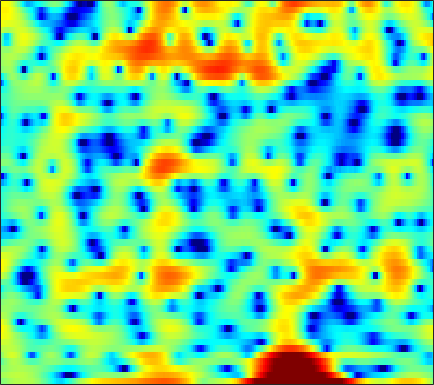

The table this chart was drawn from, first rows:
-0.14481, 0.16996, 0.57833, 0.94979, 1.1948, 1.4664, 1.667, 1.7838, 1.8973, 1.9643, 1.986, 1.9667, 1.8909, 1.7657, 1.6369, 1.3772, 1.0118, 0.68938, 0.17397, -0.44715, -1.1572, -1.7678, -2.6691, -3.6429
1.155, 1.359, 1.604, 1.813, 1.945, 2.085, 2.181, 2.223, 2.234, 2.196, 2.107, 2.005, 1.818, 1.569, 1.341, 0.973, 0.5343, 0.1536, -0.4263, -1.096, -1.856, -2.487, -3.424, -4.485
0.1027, 0.3808, 0.7207, 1.014, 1.197, 1.392, 1.53, 1.592, 1.622, 1.598, 1.524, 1.437, 1.29, 1.107, 0.9494, 0.7182, 0.4646, 0.2576, -0.04659, -0.3827, -0.7476, -1.045, -1.476, -1.946
-1.66, -0.7321, 0.2683, 1, 1.385, 1.694, 1.782, 1.707, 1.43, 0.9688, 0.3598, -0.1614, -0.8714, -1.481, -1.785, -1.905, -1.699, -1.403, -0.934, -0.4745, -0.09345, 0.1202, 0.2918, 0.3329
0.2512, 1.162, 2.114, 2.757, 3.044, 3.175, 3.015, 2.696, 1.979, 0.8905, -0.6452, -2.177, -4.91, -8.64, -11.46, -10.77, -7.019, -4.714, -2.475, -0.9299, 0.1243, 0.6604, 1.082, 1.2
1.751, 1.969, 2.188, 2.296, 2.297, 2.187, 1.945, 1.681, 1.224, 0.6663, 0.04344, -0.4395, -1.044, -1.536, -1.788, -1.947, -1.902, -1.763, -1.494, -1.196, -0.9149, -0.7369, -0.5749, -0.5263
2.875, 2.829, 2.705, 2.509, 2.316, 1.998, 1.614, 1.286, 0.8082, 0.2907, -0.2515, -0.6613, -1.196, -1.702, -2.048, -2.444, -2.745, -2.895, -2.974, -2.904, -2.694, -2.463, -2.089, -1.683
4.284, 4.035, 3.621, 3.119, 2.693, 2.069, 1.395, 0.8743, 0.1736, -0.5229, -1.218, -1.747, -2.489, -3.322, -4.027, -5.103, -6.357, -7.358, -8.5, -8.822, -7.942, -6.75, -4.969, -3.297
4.965, 4.509, 3.739, 2.779, 1.928, 0.6217, -0.8268, -1.942, -3.283, -4.217, -4.615, -4.65, -4.597, -4.686, -4.95, -5.687, -6.971, -8.369, -10.71, -12.12, -10.18, -7.71, -4.757, -2.416
3.88, 3.426, 2.579, 1.405, 0.2503, -1.746, -4.517, -7.429, -13.6, -22.18, -13.23, -9.454, -6.504, -4.731, -3.864, -3.116, -2.65, -2.401, -2.098, -1.692, -1.139, -0.6354, 0.1132, 0.8796
1.851, 1.751, 1.419, 0.8675, 0.3178, -0.5522, -1.528, -2.246, -3.031, -3.445, -3.414, -3.151, -2.64, -2.055, -1.637, -1.138, -0.6858, -0.3749, 0.004586, 0.3706, 0.7151, 0.9496, 1.229, 1.444
0.5426, 0.7633, 0.8935, 0.8629, 0.7553, 0.5311, 0.2468, 0.01935, -0.278, -0.5343, -0.7258, -0.8184, -0.8785, -0.8734, -0.8295, -0.7104, -0.5288, -0.3513, -0.0633, 0.2526, 0.5766, 0.8029, 1.05, 1.177
-0.02286, 0.3072, 0.6461, 0.8566, 0.9305, 0.8939, 0.7466, 0.568, 0.2421, -0.1483, -0.607, -0.9803, -1.499, -2.024, -2.389, -2.748, -2.893, -2.802, -2.361, -1.651, -0.7908, -0.1274, 0.6674, 1.289
-2.122, -1.385, -0.618, -0.1282, 0.05491, 0.073, -0.1449, -0.4446, -0.9839, -1.67, -2.49, -3.208, -4.316, -5.706, -7.024, -9.323, -12.27, -13.77, -11.6, -7.598, -4.296, -2.336, -0.2672, 1.304
-4.867, -3.443, -2.323, -1.858, -1.851, -2.196, -2.911, -3.636, -4.775, -6.038, -7.239, -8.051, -8.971, -9.764, -10.39, -11.38, -12.14, -12.16, -10.44, -7.576, -4.653, -2.717, -0.5298, 1.286
-1.064, -1.02, -1.199, -1.753, -2.453, -3.812, -5.695, -7.49, -10.47, -14.17, -18.17, -20.03, -19.11, -16.52, -14.63, -12.29, -10.19, -8.65, -6.645, -4.658, -2.732, -1.379, 0.2795, 1.744
2.818, 2.271, 1.345, 0.1334, -1.014, -2.956, -5.384, -7.655, -11.35, -16, -21.1, -24.46, -26.29, -23.38, -19.41, -14.43, -10.61, -8.25, -5.595, -3.412, -1.548, -0.3474, 1.051, 2.183
4.929, 4.366, 3.454, 2.346, 1.366, -0.1695, -2.005, -3.567, -5.883, -8.411, -10.93, -12.68, -14.19, -13.86, -12.34, -9.824, -7.435, -5.879, -3.998, -2.356, -0.927, 0.007511, 1.077, 1.894
4.741, 4.401, 3.849, 3.16, 2.561, 1.649, 0.6197, -0.2108, -1.359, -2.495, -3.537, -4.194, -4.827, -5.152, -5.214, -5.036, -4.71, -4.311, -3.718, -2.958, -2.104, -1.414, -0.5368, 0.2265
3.262, 3.252, 3.153, 2.939, 2.712, 2.334, 1.878, 1.485, 0.911, 0.2689, -0.4076, -0.9336, -1.664, -2.445, -3.118, -4.145, -5.352, -6.29, -7.36, -7.552, -6.438, -5.085, -3.227, -1.648
0.5365, 0.9252, 1.305, 1.561, 1.668, 1.725, 1.685, 1.6, 1.414, 1.162, 0.7919, 0.4322, -0.1986, -1.039, -1.856, -3.322, -5.413, -7.69, -12.22, -16.52, -11.2, -7.402, -3.953, -1.559
-3.785, -3.081, -2.393, -1.884, -1.591, -1.274, -0.9827, -0.7577, -0.4783, -0.2312, -0.06876, -0.02397, -0.102, -0.3413, -0.6116, -1.108, -1.723, -2.173, -2.578, -2.556, -2.038, -1.387, -0.3634, 0.6884
-7.351, -6.907, -6.651, -6.718, -6.834, -6.799, -6.31, -5.597, -4.422, -3.257, -2.232, -1.601, -0.9462, -0.5059, -0.2917, -0.1073, 0.02955, 0.1263, 0.2835, 0.523, 0.8759, 1.199, 1.689, 2.149
-8.148, -8.308, -9.168, -11.09, -13.68, -20.25, -20.16, -13.79, -8.778, -5.67, -3.58, -2.443, -1.358, -0.6233, -0.258, 0.07144, 0.3041, 0.4561, 0.6863, 0.988, 1.381, 1.725, 2.208, 2.67
-6.087, -6.03, -6.321, -6.904, -7.498, -8.005, -7.523, -6.452, -4.7, -3.075, -1.75, -1.024, -0.408, -0.145, -0.1495, -0.391, -0.826, -1.154, -1.36, -1.108, -0.3869, 0.3536, 1.373, 2.33
-3.73, -3.167, -2.587, -2.143, -1.857, -1.464, -0.9939, -0.6172, -0.07534, 0.4165, 0.7711, 0.8828, 0.7981, 0.3308, -0.3088, -1.699, -3.958, -6.54, -11.86, -12.69, -6.698, -3.547, -0.6718, 1.231
-3.202, -2.421, -1.544, -0.8689, -0.4254, 0.0756, 0.4819, 0.7269, 0.9941, 1.182, 1.217, 1.146, 0.8815, 0.3808, -0.1928, -1.233, -2.547, -3.717, -4.954, -4.907, -3.516, -2.149, -0.4707, 0.8358
-3.274, -2.583, -1.811, -1.169, -0.7788, -0.3608, -0.04956, 0.1395, 0.299, 0.3674, 0.3784, 0.3536, 0.2585, 0.1332, 0.008468, -0.1724, -0.3511, -0.4236, -0.3944, -0.1854, 0.1946, 0.5473, 1.006, 1.37
-3.195, -2.718, -2.183, -1.693, -1.419, -1.152, -0.9991, -0.9538, -1.003, -1.143, -1.256, -1.298, -1.249, -1.032, -0.7683, -0.3289, 0.1257, 0.5124, 0.9865, 1.409, 1.787, 2.015, 2.235, 2.286
-3.802, -3.571, -3.157, -2.713, -2.418, -2.15, -2.136, -2.347, -2.882, -3.741, -4.795, -5.484, -5.679, -4.827, -3.694, -2.052, -0.5488, 0.3924, 1.395, 2.164, 2.718, 3, 3.237, 3.299
-8.19, -8.117, -6.75, -5.141, -4.115, -3.223, -2.92, -3.092, -3.919, -5.593, -8.773, -13.16, -24.96, -11.83, -7.18, -3.41, -0.94, 0.3648, 1.629, 2.478, 3.006, 3.25, 3.397, 3.467
-15.17, -14.62, -9.18, -5.703, -4.052, -2.713, -2.041, -1.854, -2.064, -2.592, -3.174, -3.553, -3.508, -2.739, -1.789, -0.3957, 0.7996, 1.478, 2.108, 2.349, 2.246, 2.004, 1.584, 1.257
-2.168, -2.272, -1.938, -1.435, -1.027, -0.6799, -0.5514, -0.5715, -0.7305, -0.9055, -0.9175, -0.767, -0.3346, 0.3293, 0.881, 1.599, 2.177, 2.411, 2.404, 1.871, 0.6659, -0.8174, -3.913, -8.463
0.27, 0.275, 0.2197, 0.07769, -0.1476, -0.6376, -1.413, -2.224, -3.398, -4.537, -5.042, -4.555, -3.177, -1.503, -0.3541, 0.8804, 1.761, 2.186, 2.318, 2.003, 1.159, 0.137, -1.544, -3.13
-1.055, -0.8372, -0.7998, -1.014, -1.403, -2.241, -3.574, -5.013, -7.953, -13.27, -25.66, -15.97, -8.669, -4.801, -2.802, -0.8543, 0.4774, 1.191, 1.81, 2.123, 2.181, 2.11, 1.976, 1.875
-3.017, -2.631, -2.345, -2.351, -2.515, -2.975, -3.669, -4.331, -5.361, -6.171, -6.456, -6.076, -5.003, -3.585, -2.536, -1.272, -0.1832, 0.4684, 1.204, 1.75, 2.152, 2.384, 2.581, 2.734
-4.046, -3.615, -3.21, -3.009, -2.964, -3.039, -3.236, -3.431, -3.642, -3.77, -3.715, -3.556, -3.132, -2.551, -2.034, -1.304, -0.5678, -0.03667, 0.6229, 1.213, 1.729, 2.061, 2.434, 2.711
-4.312, -3.902, -3.497, -3.209, -3.104, -3.072, -3.168, -3.288, -3.474, -3.676, -3.762, -3.735, -3.521, -3.136, -2.747, -2.129, -1.484, -0.9621, -0.2975, 0.3647, 1.014, 1.473, 2.067, 2.57
-4.749, -4.326, -3.788, -3.369, -3.181, -3.141, -3.354, -3.693, -4.406, -5.258, -6.102, -6.47, -6.467, -5.835, -5.161, -4.232, -3.378, -2.828, -2.141, -1.415, -0.5801, 0.144, 1.15, 2.159
-7.476, -6.37, -4.868, -3.745, -3.175, -2.905, -3.177, -3.796, -5.316, -7.848, -12.23, -17.51, -17.56, -11.34, -8.645, -6.655, -5.746, -5.657, -5.983, -6.224, -5.336, -3.734, -1.297, 0.9499
-13.39, -9.08, -5.719, -3.696, -2.75, -2.098, -2.051, -2.383, -3.281, -4.712, -6.422, -7.46, -7.728, -6.794, -5.991, -5.34, -5.545, -6.443, -9.077, -14.69, -14.47, -8.427, -3.267, 0.06284
-5.508, -4.767, -3.605, -2.57, -1.98, -1.414, -1.14, -1.099, -1.243, -1.528, -1.851, -2.052, -2.224, -2.264, -2.284, -2.354, -2.58, -2.805, -3.156, -3.206, -2.709, -1.889, -0.5379, 0.8803
-2.837, -2.63, -2.239, -1.798, -1.472, -1.087, -0.7795, -0.6151, -0.4843, -0.4193, -0.4021, -0.4112, -0.4146, -0.4361, -0.4496, -0.4917, -0.5177, -0.5296, -0.488, -0.37, -0.1124, 0.1371, 0.5868, 1.046
-2.57, -2.427, -2.136, -1.741, -1.409, -0.9957, -0.6213, -0.3819, -0.1081, 0.1011, 0.2589, 0.35, 0.4418, 0.4982, 0.5286, 0.5462, 0.5494, 0.5253, 0.5071, 0.4785, 0.4773, 0.4816, 0.5224, 0.5788
-4.159, -3.851, -3.12, -2.272, -1.664, -0.9535, -0.395, -0.0663, 0.2857, 0.5424, 0.748, 0.8856, 1.033, 1.173, 1.246, 1.313, 1.291, 1.229, 1.045, 0.7911, 0.4353, 0.1723, -0.2195, -0.4826
-11.35, -8.296, -4.854, -2.572, -1.401, -0.3332, 0.2879, 0.5442, 0.6726, 0.7175, 0.7869, 0.9053, 1.178, 1.518, 1.765, 2.009, 2.1, 2.053, 1.761, 1.195, 0.3021, -0.5945, -2.065, -3.589
-5.52, -4.122, -1.987, -0.3546, 0.4148, 0.9093, 0.8395, 0.4378, -0.5236, -1.719, -2.578, -2.547, -1.556, -0.2256, 0.689, 1.579, 2.114, 2.231, 2.097, 1.504, 0.4576, -0.8471, -3.404, -8.014
0.284, 0.5046, 0.8917, 1.162, 1.196, 0.8742, -0.004978, -1.148, -3.592, -7.935, -18.36, -18.39, -8.421, -4.338, -2.599, -1.171, -0.4506, -0.2245, -0.1761, -0.3119, -0.6098, -0.9042, -1.325, -1.627
0.7964, 1.149, 1.437, 1.533, 1.476, 1.158, 0.5067, -0.1693, -1.412, -2.669, -3.709, -4.024, -3.789, -3.372, -3.153, -3.164, -3.6, -3.995, -4.544, -4.543, -4.032, -3.294, -2.287, -1.257
0.8557, 1.245, 1.565, 1.738, 1.801, 1.789, 1.665, 1.479, 1.158, 0.7475, 0.2809, -0.1166, -0.7164, -1.515, -2.308, -3.874, -6.287, -8.953, -14.74, -17.37, -10.81, -7.504, -4.585, -2.552
0.8226, 0.6036, 0.4595, 0.5797, 0.8295, 1.32, 1.847, 2.148, 2.45, 2.476, 2.322, 2.069, 1.482, 0.636, -0.213, -1.709, -3.546, -5.179, -7.152, -7.721, -6.702, -5.565, -4.045, -2.896
-0.8327, -2.908, -5.54, -5.412, -3.505, -0.872, 1.085, 2.155, 3.088, 3.622, 3.795, 3.735, 3.422, 2.869, 2.3, 1.43, 0.4607, -0.251, -1.129, -1.81, -2.295, -2.524, -2.895, -3.314
-0.4191, -2.917, -6.431, -6.315, -3.839, -0.8623, 1.268, 2.371, 3.342, 3.931, 4.139, 4.092, 3.838, 3.378, 2.921, 2.225, 1.42, 0.7747, -0.07212, -0.9857, -1.93, -2.695, -3.979, -5.619
2.714, 2.08, 1.477, 1.323, 1.506, 1.973, 2.493, 2.828, 3.133, 3.212, 3.093, 2.866, 2.39, 1.748, 1.198, 0.3385, -0.581, -1.289, -2.233, -3.133, -4.062, -4.878, -6.019, -7.461
4.134, 3.986, 3.791, 3.634, 3.539, 3.44, 3.294, 3.156, 2.892, 2.467, 1.919, 1.424, 0.5974, -0.4061, -1.262, -2.554, -3.927, -4.889, -6.075, -6.864, -7.25, -7.446, -7.621, -7.969
4.712, 4.779, 4.766, 4.627, 4.445, 4.102, 3.655, 3.236, 2.558, 1.799, 0.9013, 0.1374, -0.9938, -2.308, -3.523, -5.466, -7.988, -10.52, -14.26, -15.43, -12.62, -10.45, -8.654, -7.64
4.833, 5.033, 5.103, 4.947, 4.69, 4.138, 3.4, 2.711, 1.654, 0.494, -0.7406, -1.682, -2.844, -3.924, -4.786, -6.129, -7.916, -9.707, -12.3, -12.77, -10.18, -8.185, -6.106, -4.816
4.16, 4.489, 4.612, 4.4, 4.016, 3.219, 2.068, 0.9805, -0.7102, -2.791, -5.057, -6.614, -7.937, -7.887, -7.116, -6.044, -5.258, -4.74, -4.133, -3.447, -2.58, -1.827, -0.9603, -0.324
